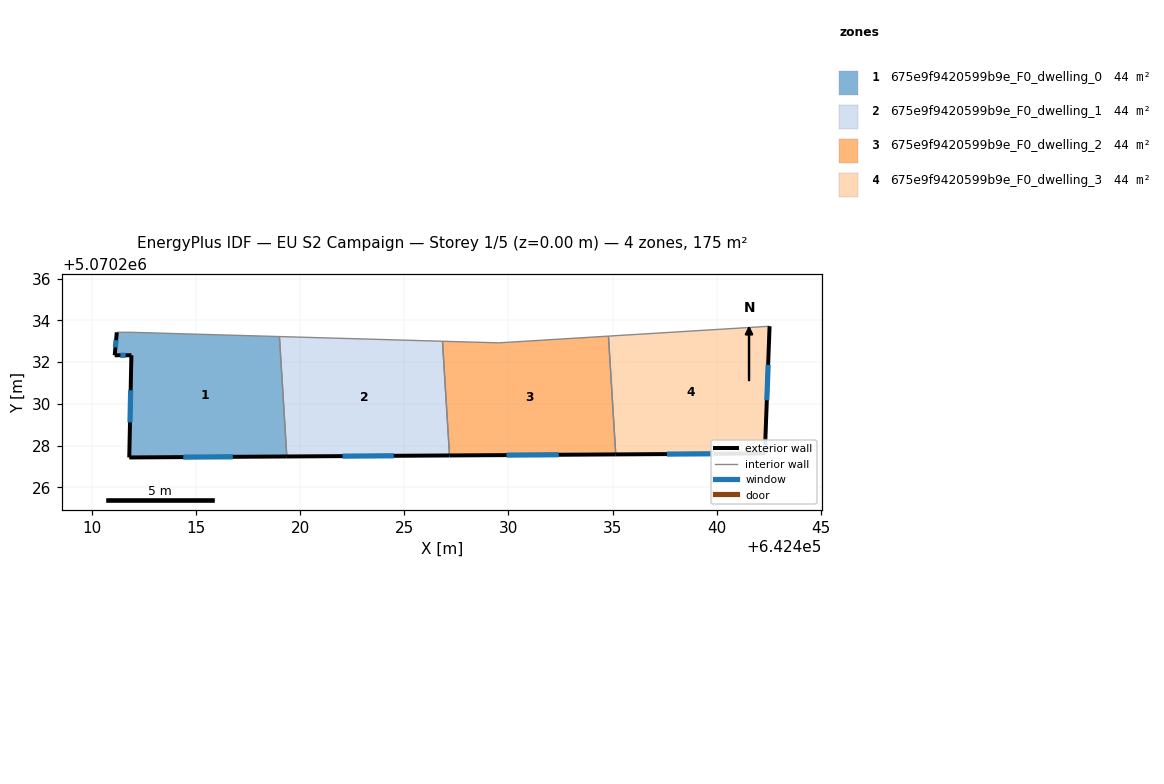
=== STOREY PLAN SPEC (per zone: floor XY polygon, exterior-wall plan segments, windows/doors) ===
zone 1: 675e9f9420599b9e_F0_dwelling_0  (43.9 m²)
  floor: (642419.01, 5070233.23) (642419.37, 5070227.47) (642411.81, 5070227.43) (642411.91, 5070232.33) (642411.11, 5070232.33) (642411.21, 5070233.43) (642411.91, 5070233.43)
  exterior wall: (642411.91, 5070232.33) – (642411.81, 5070227.43)  [4.9 m]
    window: (642411.87, 5070230.65) – (642411.84, 5070229.11)  [1.5 m²]
  exterior wall: (642411.11, 5070232.33) – (642411.91, 5070232.33)  [0.8 m]
    window: (642411.38, 5070232.33) – (642411.63, 5070232.33)  [0.2 m²]
  exterior wall: (642411.21, 5070233.43) – (642411.11, 5070232.33)  [1.1 m]
    window: (642411.17, 5070233.06) – (642411.14, 5070232.71)  [0.3 m²]
  exterior wall: (642411.81, 5070227.43) – (642419.37, 5070227.47)  [7.6 m]
    window: (642414.40, 5070227.44) – (642416.78, 5070227.46)  [2.2 m²]
  interior walls: 3
zone 2: 675e9f9420599b9e_F0_dwelling_1  (43.9 m²)
  floor: (642426.83, 5070233.00) (642427.17, 5070227.52) (642419.37, 5070227.47) (642419.01, 5070233.23)
  exterior wall: (642419.37, 5070227.47) – (642427.17, 5070227.52)  [7.8 m]
    window: (642422.04, 5070227.49) – (642424.50, 5070227.51)  [2.3 m²]
  interior walls: 3
zone 3: 675e9f9420599b9e_F0_dwelling_2  (43.9 m²)
  floor: (642434.80, 5070233.25) (642435.15, 5070227.57) (642427.17, 5070227.52) (642426.83, 5070233.00) (642429.52, 5070232.93)
  exterior wall: (642427.17, 5070227.52) – (642435.15, 5070227.57)  [8.0 m]
    window: (642429.91, 5070227.54) – (642432.42, 5070227.56)  [2.4 m²]
  interior walls: 4
zone 4: 675e9f9420599b9e_F0_dwelling_3  (43.9 m²)
  floor: (642442.53, 5070233.72) (642442.33, 5070228.32) (642442.33, 5070227.62) (642435.15, 5070227.57) (642434.80, 5070233.25)
  exterior wall: (642435.15, 5070227.57) – (642442.33, 5070227.62)  [7.2 m]
    window: (642437.61, 5070227.59) – (642439.87, 5070227.60)  [2.1 m²]
  exterior wall: (642442.33, 5070228.32) – (642442.53, 5070233.72)  [5.4 m]
    window: (642442.40, 5070230.17) – (642442.46, 5070231.87)  [1.6 m²]
  exterior wall: (642442.33, 5070227.62) – (642442.33, 5070228.32)  [0.7 m]
    window: (642442.33, 5070227.86) – (642442.33, 5070228.08)  [0.2 m²]
  interior walls: 2

=== DERIVED (storey summary) ===
Building: EU S2 Campaign
Storey: 1 of 5  (floor level z = 0.00 m)
Storey gross floor area: 175.5 m²
Zones on this storey: 4
  - 675e9f9420599b9e_F0_dwelling_0: floor 43.9 m²; exterior wall 14.4 m (43.1 m²); 4 window(s) 4.3 m²; WWR 9.9%
  - 675e9f9420599b9e_F0_dwelling_1: floor 43.9 m²; exterior wall 7.8 m (23.4 m²); 1 window(s) 2.3 m²; WWR 9.9%
  - 675e9f9420599b9e_F0_dwelling_2: floor 43.9 m²; exterior wall 8.0 m (23.9 m²); 1 window(s) 2.4 m²; WWR 9.9%
  - 675e9f9420599b9e_F0_dwelling_3: floor 43.9 m²; exterior wall 13.3 m (39.9 m²); 3 window(s) 3.9 m²; WWR 9.9%
Zone adjacency (shared interzone walls):
  - 675e9f9420599b9e_F0_dwelling_0 ↔ 675e9f9420599b9e_F0_dwelling_1
  - 675e9f9420599b9e_F0_dwelling_1 ↔ 675e9f9420599b9e_F0_dwelling_2
  - 675e9f9420599b9e_F0_dwelling_2 ↔ 675e9f9420599b9e_F0_dwelling_3